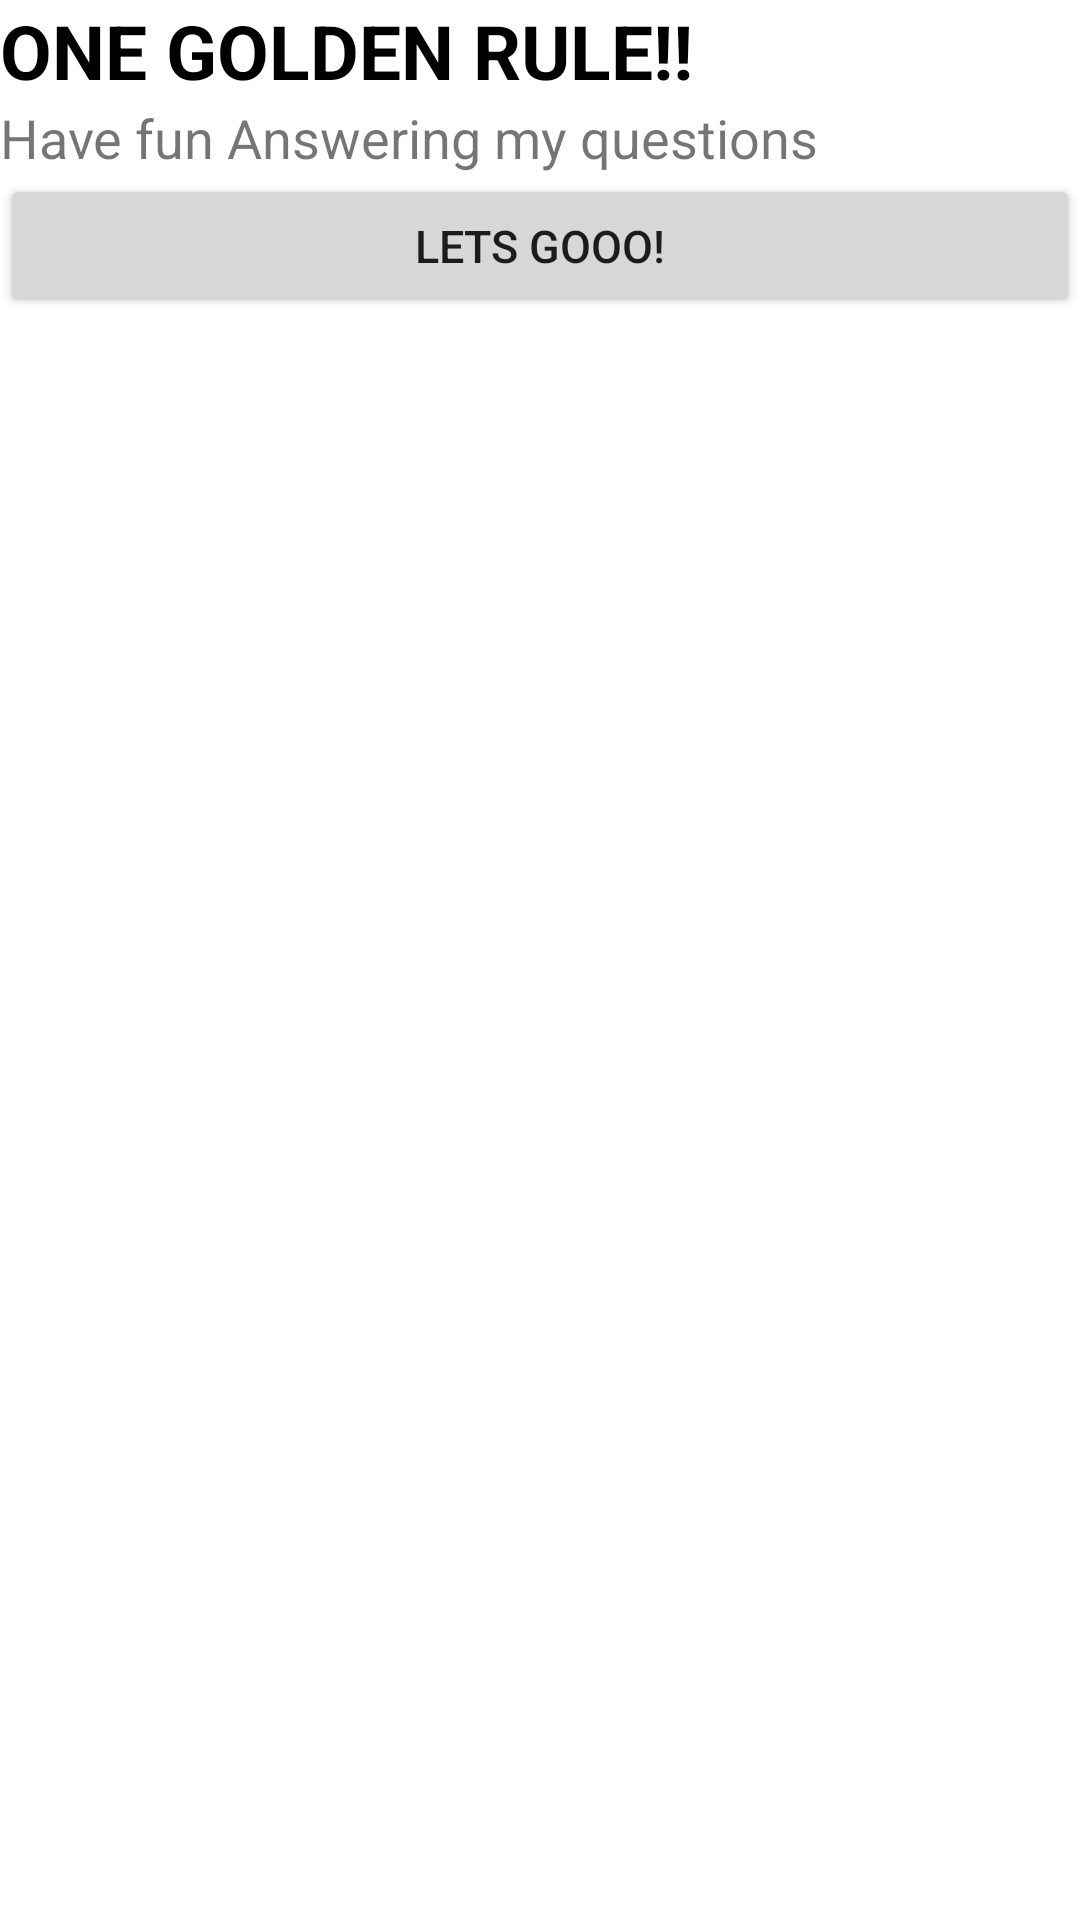

Produce the Android XML layout that renders to this screen, including the resource entries it uses.
<!-- AndroidManifest.xml: application theme Theme.ASimpleGame -->
<!-- res/layout/activity_game_info_screen.xml -->
<?xml version="1.0" encoding="utf-8"?>
<androidx.constraintlayout.widget.ConstraintLayout xmlns:android="http://schemas.android.com/apk/res/android"
    xmlns:app="http://schemas.android.com/apk/res-auto"
    xmlns:tools="http://schemas.android.com/tools"
    android:layout_width="match_parent"
    android:layout_height="match_parent"
    tools:context=".GameInfoScreen">

    <LinearLayout
        android:layout_width="match_parent"
        android:layout_height="match_parent"
        android:orientation="vertical"
        app:layout_constraintBottom_toBottomOf="parent"
        app:layout_constraintEnd_toEndOf="parent"
        app:layout_constraintStart_toStartOf="parent"
        app:layout_constraintTop_toTopOf="parent">

        <TextView
            android:id="@+id/txtRule"
            android:layout_width="match_parent"
            android:layout_height="wrap_content"
            android:text="ONE GOLDEN RULE!!"
            android:textColor="#000000"
            android:textSize="25sp"
            android:textStyle="bold" />

        <TextView
            android:id="@+id/textView2"
            android:layout_width="match_parent"
            android:layout_height="wrap_content"
            android:text="Have fun Answering my questions "
            android:textSize="18sp" />

        <Button
            android:id="@+id/btnStartGo"
            android:layout_width="match_parent"
            android:layout_height="wrap_content"
            android:onClick="btnLetThePartyStarted"
            android:text="LETS GOOO!"
            android:textSize="15sp" />
    </LinearLayout>
</androidx.constraintlayout.widget.ConstraintLayout>
<!-- resources referenced by this layout -->
<resources>
  <style name="Theme.ASimpleGame" parent="Theme.MaterialComponents.DayNight.DarkActionBar">
          
          <item name="colorPrimary">@color/purple_500</item>
          <item name="colorPrimaryVariant">@color/purple_700</item>
          <item name="colorOnPrimary">@color/white</item>
          
          <item name="colorSecondary">@color/teal_200</item>
          <item name="colorSecondaryVariant">@color/teal_700</item>
          <item name="colorOnSecondary">@color/black</item>
          
          <item name="android:statusBarColor" tools:targetApi="l">?attr/colorPrimaryVariant</item>
          
      </style>
  <!-- not gathered from this repository: default colours our renderer supplied (Android Studio template values) -->
  <color name="purple_500">#FF6200EE</color>
  <color name="purple_700">#FF3700B3</color>
  <color name="teal_200">#FF03DAC5</color>
  <color name="teal_700">#FF018786</color>
  <color name="black">#FF000000</color>
  <color name="white">#FFFFFFFF</color>
</resources>
